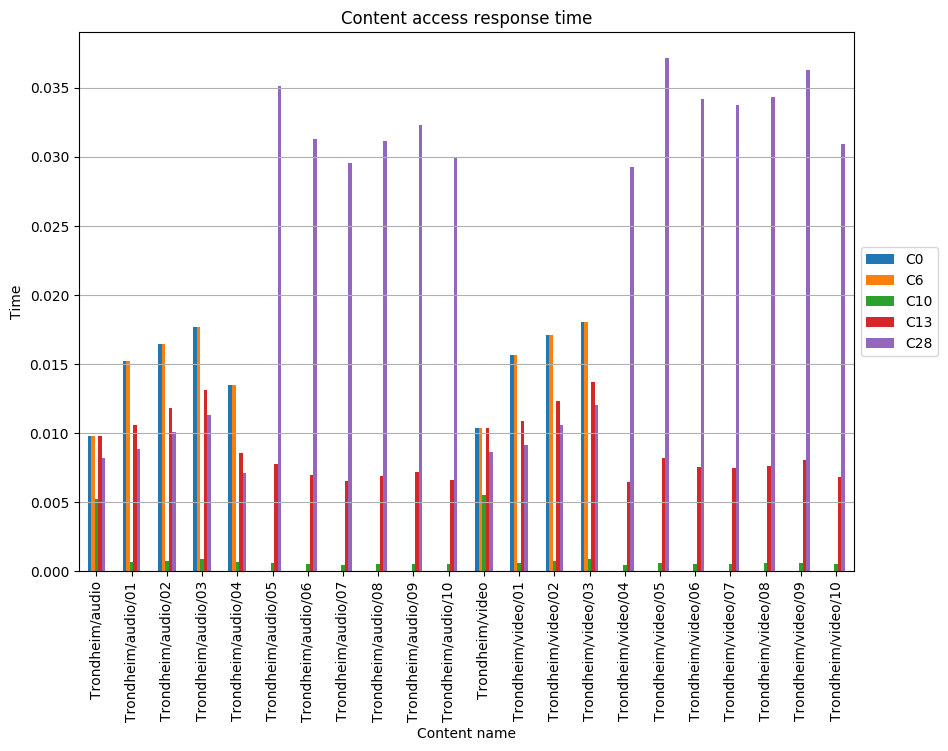

Source data for this figure (header and first rows):
, C0, C6, C10, C13, C28
Trondheim/audio, 0.009805, 0.009805, 0.0052, 0.009805, 0.008171
Trondheim/audio/01, 0.01521, 0.01521, 0.0006384, 0.01058, 0.008826
Trondheim/audio/02, 0.01646, 0.01646, 0.0007663, 0.01183, 0.01007
Trondheim/audio/03, 0.01772, 0.01772, 0.0008926, 0.01309, 0.01133
Trondheim/audio/04, 0.01349, 0.01349, 0.0006349, 0.008571, 0.007142
Trondheim/audio/05, , , 0.0005763, 0.00778, 0.03516
Trondheim/audio/06, , , 0.0005136, 0.006934, 0.03133
Trondheim/audio/07, , , 0.0004851, 0.006549, 0.02959
Trondheim/audio/08, , , 0.0005101, 0.006886, 0.03111
Trondheim/audio/09, , , 0.0005302, 0.007158, 0.03234
Trondheim/audio/10, , , 0.0004906, 0.006623, 0.02992
Trondheim/video, 0.01037, 0.01037, 0.005499, 0.01037, 0.008642
Trondheim/video/01, 0.01568, 0.01568, 0.0006285, 0.01088, 0.009151
Trondheim/video/02, 0.01711, 0.01711, 0.0007733, 0.01232, 0.01059
Trondheim/video/03, 0.01803, 0.01803, 0.0009151, 0.01373, 0.012
Trondheim/video/04, , , 0.00048, 0.00648, 0.02928
Trondheim/video/05, , , 0.0006093, 0.008225, 0.03717
Trondheim/video/06, , , 0.00056, 0.00756, 0.03416
Trondheim/video/07, , , 0.000553, 0.007465, 0.03373
Trondheim/video/08, , , 0.0005626, 0.007595, 0.03432
Trondheim/video/09, , , 0.0005952, 0.008035, 0.03631
Trondheim/video/10, , , 0.0005072, 0.006847, 0.03094
